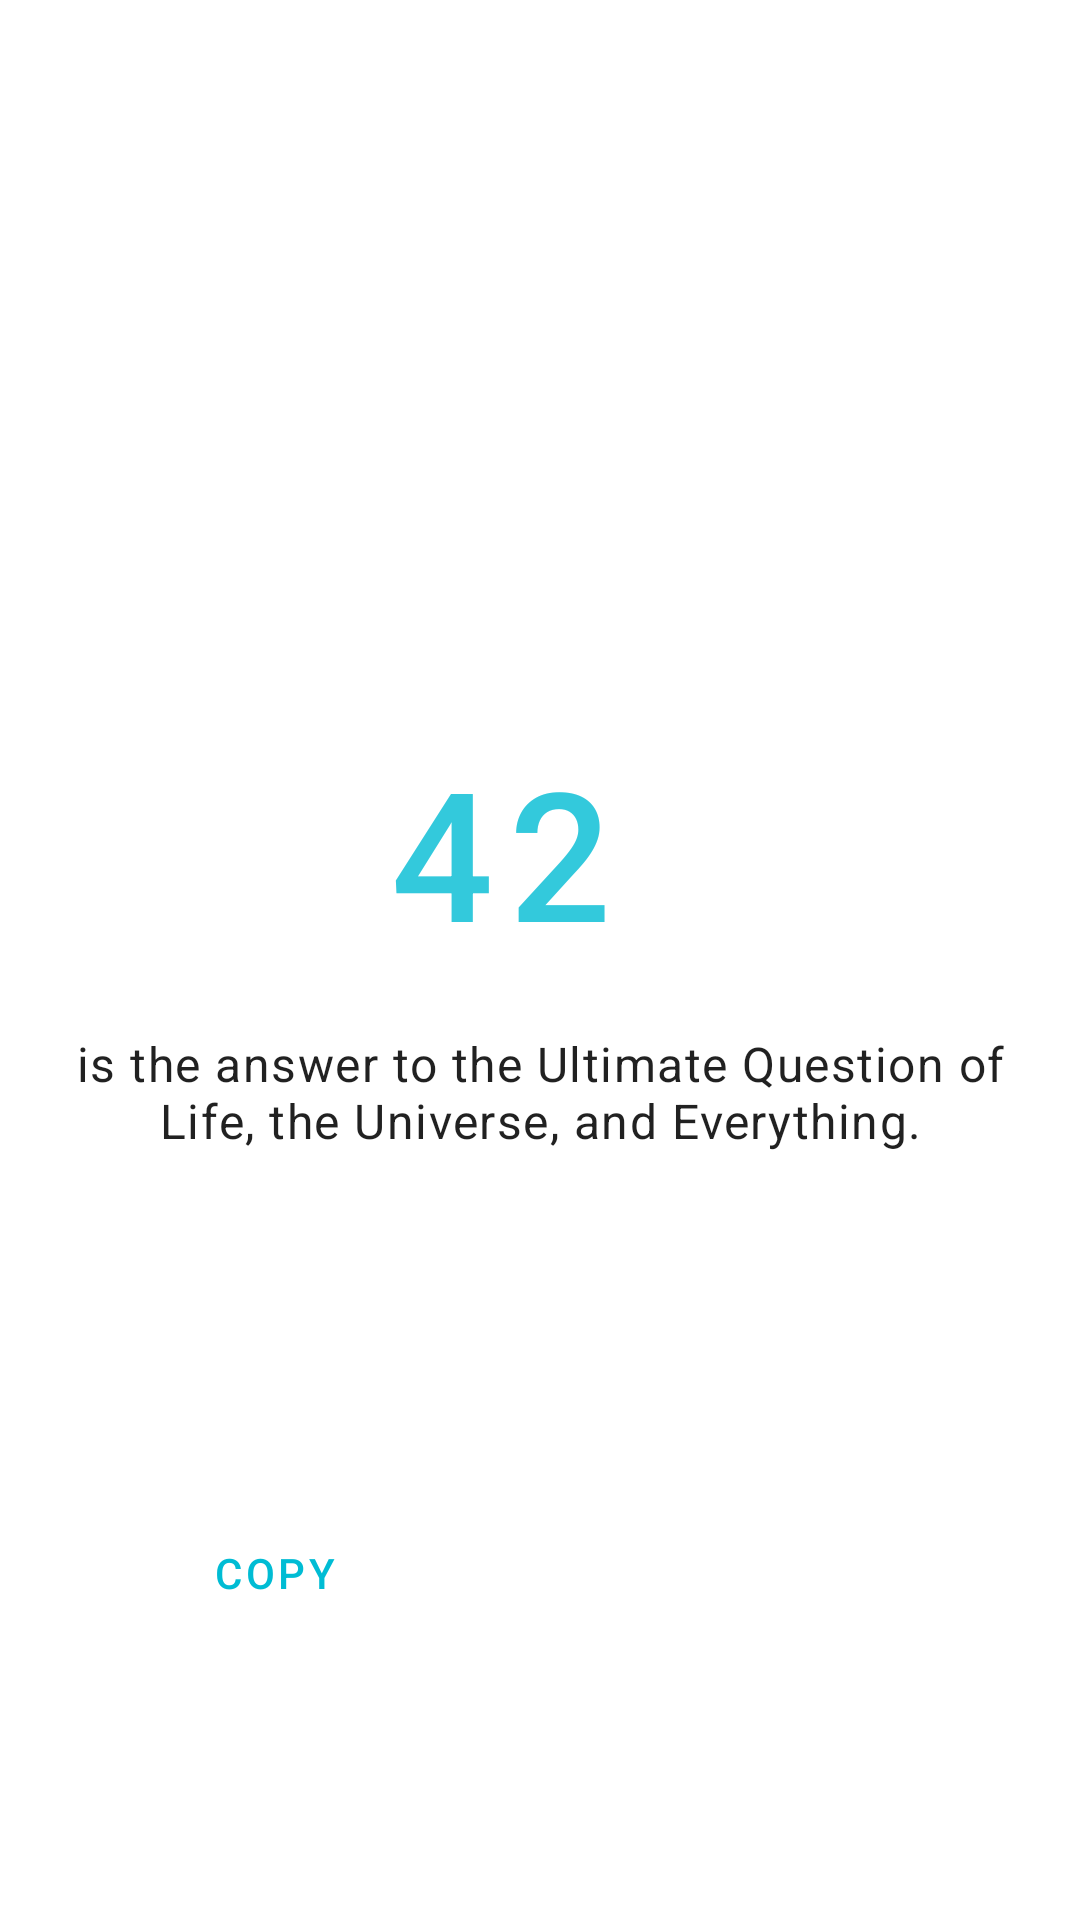

Here is an Android app screen rendered from its layout file. Give the layout XML and the strings, colors and styles it references.
<!-- AndroidManifest.xml: application theme Theme.NumberTrivia -->
<!-- res/layout/fragment_detail.xml -->
<?xml version="1.0" encoding="utf-8"?>
<androidx.constraintlayout.widget.ConstraintLayout xmlns:android="http://schemas.android.com/apk/res/android"
    xmlns:tools="http://schemas.android.com/tools"
    android:layout_width="match_parent"
    android:layout_height="match_parent"
    xmlns:app="http://schemas.android.com/apk/res-auto"
    tools:context=".ui.DetailFragment">

    <include
        android:id="@+id/l_number"
        layout="@layout/layout_number"
        android:layout_width="match_parent"
        android:layout_height="wrap_content"
        app:layout_constraintBottom_toBottomOf="parent"
        app:layout_constraintEnd_toEndOf="parent"
        app:layout_constraintStart_toStartOf="parent"
        app:layout_constraintTop_toTopOf="parent" />

    <Button
        android:id="@+id/bt_copy"
        style="@style/Widget.MaterialComponents.Button.OutlinedButton"
        android:layout_width="wrap_content"
        android:layout_height="wrap_content"
        android:text="@string/copy"
        app:icon="@drawable/ic_content_copy"
        app:layout_constraintBottom_toBottomOf="parent"
        app:layout_constraintEnd_toStartOf="@id/bt_email"
        app:layout_constraintStart_toStartOf="@id/l_number"
        app:layout_constraintTop_toBottomOf="@id/l_number" />

    <Button
        android:id="@+id/bt_email"
        style="@style/Widget.MaterialComponents.Button.Icon"
        android:layout_width="wrap_content"
        android:layout_height="wrap_content"
        android:text="@string/email"
        app:icon="@drawable/ic_mail"
        app:layout_constraintEnd_toEndOf="@id/l_number"
        app:layout_constraintStart_toEndOf="@id/bt_copy"
        app:layout_constraintTop_toTopOf="@id/bt_copy" />

</androidx.constraintlayout.widget.ConstraintLayout>
<!-- res/layout/layout_number.xml (included above) -->
<?xml version="1.0" encoding="utf-8"?>
<androidx.constraintlayout.widget.ConstraintLayout xmlns:android="http://schemas.android.com/apk/res/android"
    xmlns:app="http://schemas.android.com/apk/res-auto"
    xmlns:tools="http://schemas.android.com/tools"
    android:layout_width="match_parent"
    android:layout_height="wrap_content"
    android:padding="8dp">

    <Button
        android:id="@+id/bt_number"
        style="@style/Widget.MaterialComponents.Button.TextButton"
        android:layout_width="0dp"
        android:layout_height="wrap_content"
        android:layout_marginEnd="16dp"
        android:layout_marginStart="42dp"
        android:textSize="60sp"
        android:textColor="@color/primary_light"
        app:layout_constraintBottom_toTopOf="@id/tv_desc"
        app:layout_constraintEnd_toStartOf="@id/iv_favorite"
        app:layout_constraintStart_toStartOf="parent"
        app:layout_constraintTop_toTopOf="parent"
        tools:text="@string/tools_number" />

    <TextView
        android:id="@+id/tv_desc"
        style="@style/TextAppearance.MaterialComponents.Body1"
        android:layout_width="0dp"
        android:layout_height="wrap_content"
        android:layout_marginVertical="16dp"
        android:textAlignment="center"
        app:layout_constraintBottom_toBottomOf="parent"
        app:layout_constraintEnd_toEndOf="parent"
        app:layout_constraintStart_toStartOf="parent"
        app:layout_constraintTop_toBottomOf="@id/bt_number"
        tools:text="@string/tools_desc" />

    <ImageView
        android:id="@+id/iv_favorite"
        android:layout_width="36dp"
        android:layout_height="36dp"
        android:layout_marginEnd="16dp"
        android:contentDescription="@string/add_to_favorite"
        app:layout_constraintBottom_toBottomOf="@id/bt_number"
        app:layout_constraintEnd_toEndOf="@id/tv_desc"
        app:layout_constraintTop_toTopOf="@id/bt_number"
        app:srcCompat="@drawable/ic_favorite_outlined" />

</androidx.constraintlayout.widget.ConstraintLayout>
<!-- resources referenced by this layout -->
<resources>
  <color name="primary_light">#33c9dc</color>
  <string name="add_to_favorite">Add to Favorite</string>
  <string name="copy">Copy</string>
  <string name="email">Send Trivia!</string>
  <string name="tools_desc">is the answer to the Ultimate Question of Life, the Universe, and Everything.</string>
  <string name="tools_number">42</string>
  <style name="Theme.NumberTrivia" parent="Theme.MaterialComponents.DayNight.DarkActionBar">
          
          <item name="colorPrimary">@color/primary</item>
          <item name="colorPrimaryVariant">@color/primary_dark</item>
          <item name="colorOnPrimary">@color/white</item>
          
          <item name="colorSecondary">@color/secondary_light</item>
          <item name="colorSecondaryVariant">@color/secondary_dark</item>
          <item name="colorOnSecondary">@color/black</item>
          
          <item name="android:statusBarColor" tools:targetApi="l">?attr/colorPrimaryVariant</item>
          
      </style>
  <color name="primary">#00bcd4</color>
  <color name="primary_dark">#008394</color>
  <color name="white">#FFFFFFFF</color>
  <color name="secondary_light">#33eb91</color>
  <color name="secondary_dark">#00a152</color>
  <color name="black">#FF000000</color>
</resources>
